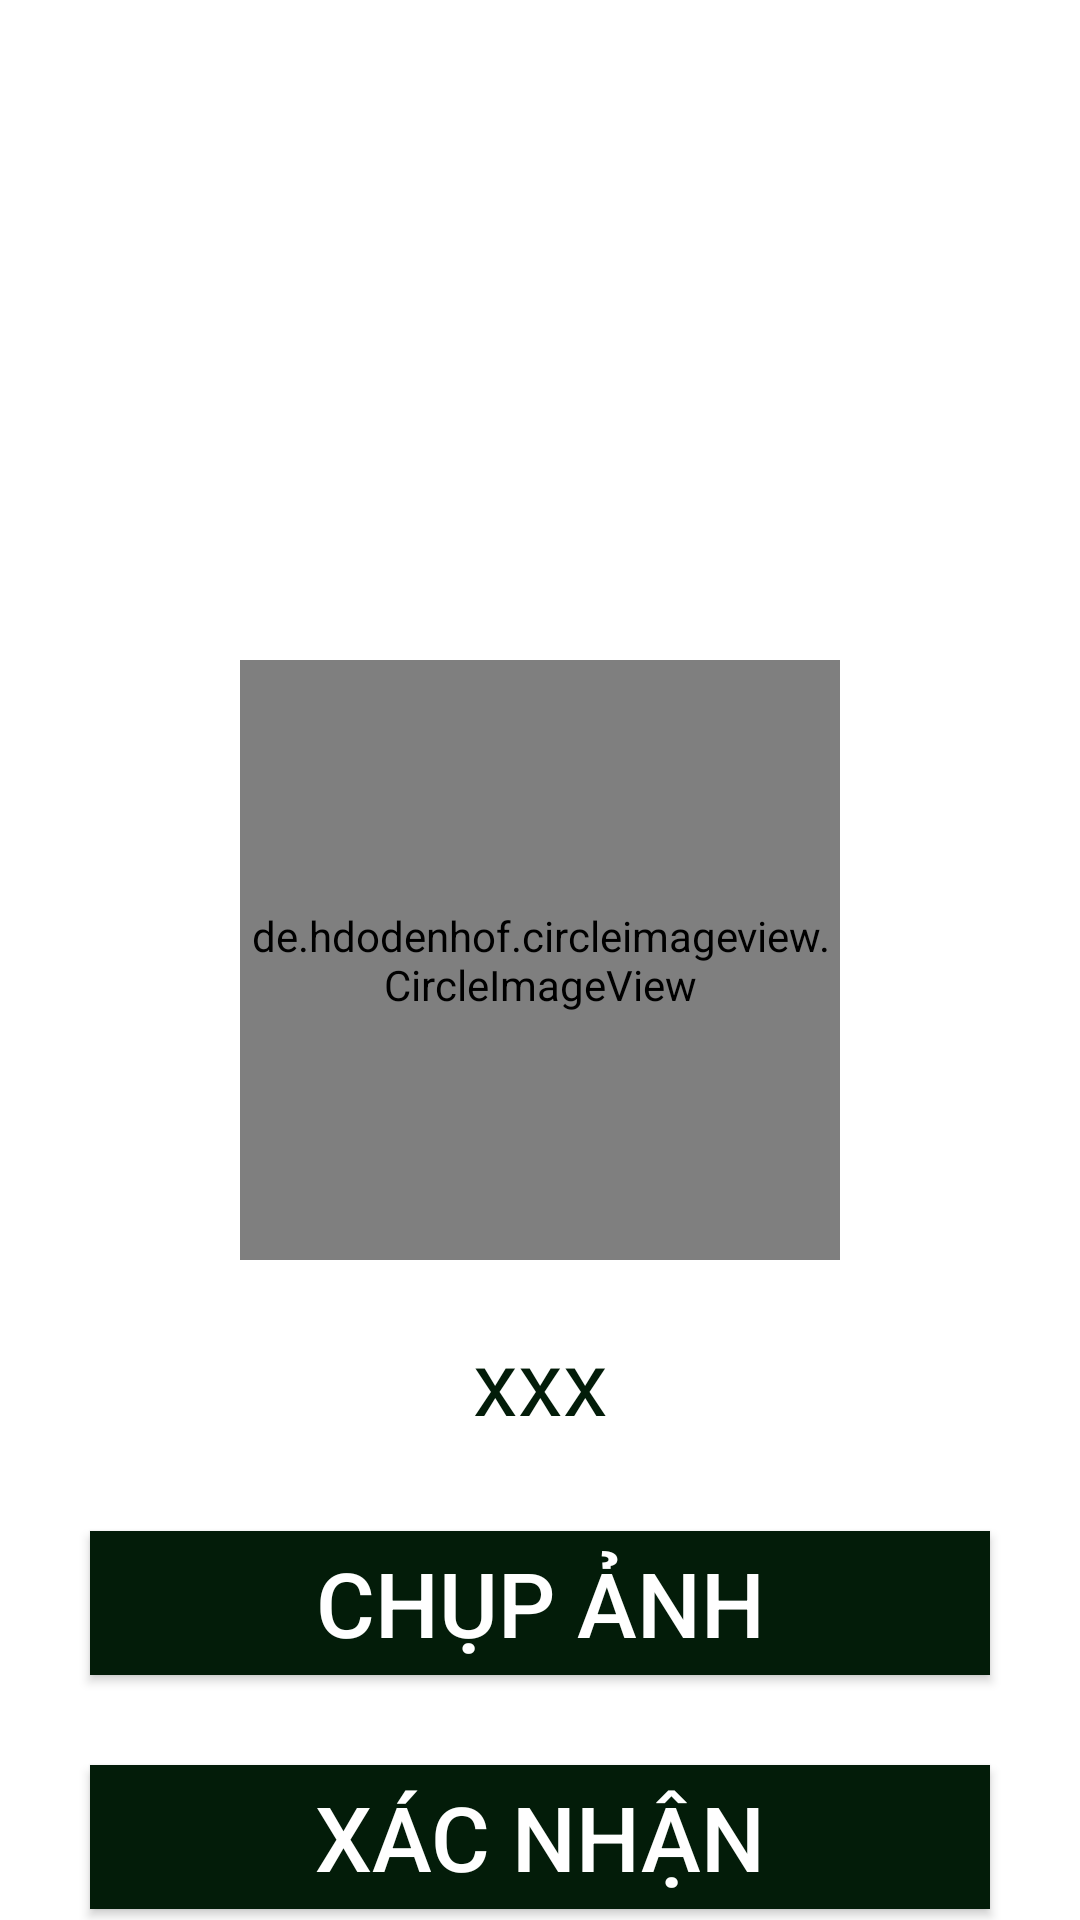

The Android layout XML behind this screen, and the referenced resources:
<!-- AndroidManifest.xml: application theme Theme.Werewolf -->
<!-- res/layout/fragment_take_pic.xml -->
<?xml version="1.0" encoding="utf-8"?>
<androidx.constraintlayout.widget.ConstraintLayout xmlns:android="http://schemas.android.com/apk/res/android"
    xmlns:tools="http://schemas.android.com/tools"
    android:layout_width="match_parent"
    android:layout_height="match_parent"
    xmlns:app="http://schemas.android.com/apk/res-auto"
    tools:context=".listplayer.TakePicFragment">

    <de.hdodenhof.circleimageview.CircleImageView
        android:id="@+id/ava"
        android:layout_width="200dp"
        android:layout_height="200dp"
        app:layout_constraintTop_toTopOf="parent"
        app:layout_constraintBottom_toBottomOf="parent"
        app:layout_constraintLeft_toLeftOf="parent"
        app:layout_constraintRight_toRightOf="parent"
        android:src="@drawable/card"
        />

    <TextView
        android:id="@+id/label"
        android:layout_width="wrap_content"
        android:layout_height="wrap_content"
        app:layout_constraintLeft_toLeftOf="parent"
        app:layout_constraintRight_toRightOf="parent"
        android:textSize="30sp"
        android:layout_marginTop="20dp"
        android:text="xxx"
        android:textColor="@color/primary"
        app:layout_constraintTop_toBottomOf="@+id/ava"
        />
    <androidx.appcompat.widget.AppCompatButton
        android:id="@+id/btn_take_pic"
        android:layout_width="match_parent"
        android:layout_marginHorizontal="30dp"
        android:layout_height="wrap_content"
        app:layout_constraintTop_toBottomOf="@id/label"
        app:layout_constraintRight_toRightOf="parent"
        app:layout_constraintLeft_toLeftOf="parent"
        android:layout_marginTop="30dp"
        android:background="@color/primary"
        android:text="Chụp ảnh"
        android:textColor="@color/white"
        android:textSize="30sp"
        />
    <androidx.appcompat.widget.AppCompatButton
        android:id="@+id/btn_confirm"
        android:layout_width="match_parent"
        android:layout_marginHorizontal="30dp"
        android:layout_height="wrap_content"
        app:layout_constraintTop_toBottomOf="@id/btn_take_pic"
        app:layout_constraintRight_toRightOf="parent"
        app:layout_constraintLeft_toLeftOf="parent"
        android:layout_marginTop="30dp"
        android:background="@color/primary"
        android:text="Xác nhận"
        android:textColor="@color/white"
        android:textSize="30sp"
        />
</androidx.constraintlayout.widget.ConstraintLayout>
<!-- resources referenced by this layout -->
<resources>
  <color name="primary">#031C09</color>
  <color name="white">#FFFFFFFF</color>
  <!-- drawable card: png bitmap (drawable-v24, 12431 bytes) -->
  <style name="Theme.Werewolf" parent="Theme.MaterialComponents.DayNight.NoActionBar">
          
          <item name="colorPrimary">@color/purple_500</item>
          <item name="colorPrimaryVariant">@color/purple_700</item>
          <item name="colorOnPrimary">@color/white</item>
          
          <item name="colorSecondary">@color/teal_200</item>
          <item name="colorSecondaryVariant">@color/teal_700</item>
          <item name="colorOnSecondary">@color/black</item>
          
          <item name="android:statusBarColor">?attr/colorPrimaryVariant</item>
          
          <item name="android:windowNoTitle">true</item>
          <item name="android:windowFullscreen">true</item>
          <item name="android:windowActionBar">false</item>
  
      </style>
  <color name="purple_500">#FF6200EE</color>
  <color name="purple_700">#FF3700B3</color>
  <color name="teal_200">#FF03DAC5</color>
  <color name="teal_700">#FF018786</color>
  <color name="black">#FF000000</color>
</resources>
